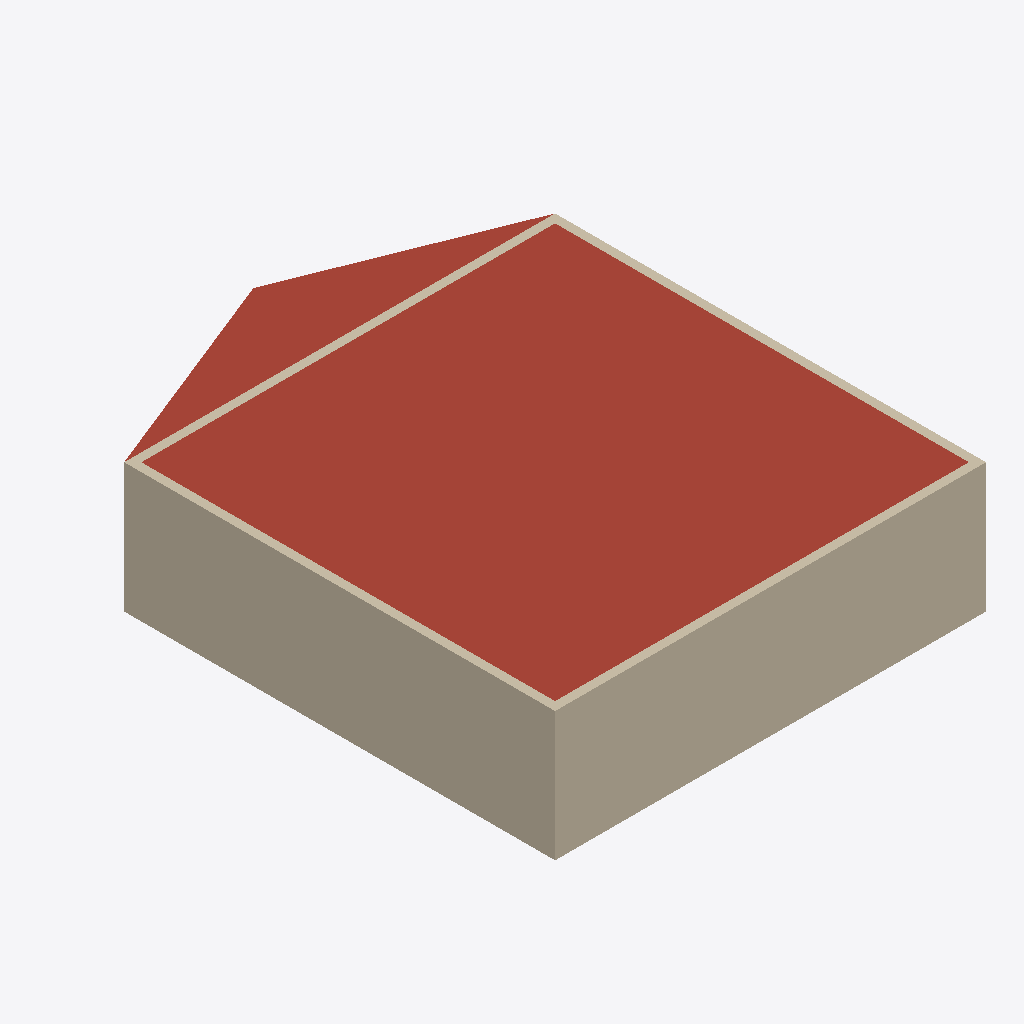
Isometric view of an IFC building model (IFC-SPF (STEP), schema IFC4, length unit metre), seen from the south-west, elements coloured by IFC class (only those large enough to see are counted): 4 walls (beige), 1 roof (red-brown).
Extent 10.0 m × 12.0 m × 3.0 m (x, y, z). Elements (6): 4 IfcWall, 1 IfcRoof, 1 IfcSlab.

HEADER;
FILE_DESCRIPTION(('ViewDefinition[DesignTransferView]'),'2;1');
FILE_NAME('/dev/null','2026-04-09T20:49:39-03:00',(''),(''),'IfcOpenShell 0.8.4.post1','IfcOpenShell 0.8.4.post1','Nobody');
FILE_SCHEMA(('IFC4'));
ENDSEC;
DATA;
#1=IFCPROJECT('0CsgnFVyjBsxLSdoAR76gJ',$,'House Project',$,$,$,$,(#10),#5);
#12=IFCSITE('1ZaNEgs397yhGALuNFjNXc',$,'Site',$,$,$,$,$,$,$,$,$,$,$);
#13=IFCBUILDING('1I$roa3L9Dd9Zs9ElMWxvO',$,'Building',$,$,$,$,$,$,$,$,$);
#14=IFCBUILDINGSTOREY('08NlNMe4D9Px1E0fPW32_t',$,'Ground Floor',$,$,$,$,$,$,$);
#125=IFCROOF('1C_GQVcav7YRamHfeVjWet',$,$,$,$,#149,#139,$,$);
#18=IFCWALL('2k3n1qHWTBFP_2VFlMfeM8',$,$,$,$,#40,#29,$,$);
#85=IFCWALL('3YiTe$RUX5leKBgqrkGlem',$,$,$,$,#106,#96,$,$);
#63=IFCWALL('22FQHxTt9B68ZRtuS6RUTA',$,$,$,$,#84,#74,$,$);
#41=IFCWALL('3sm__G17b8YRVD_aAFs5uq',$,$,$,$,#62,#52,$,$);
ENDSEC;
